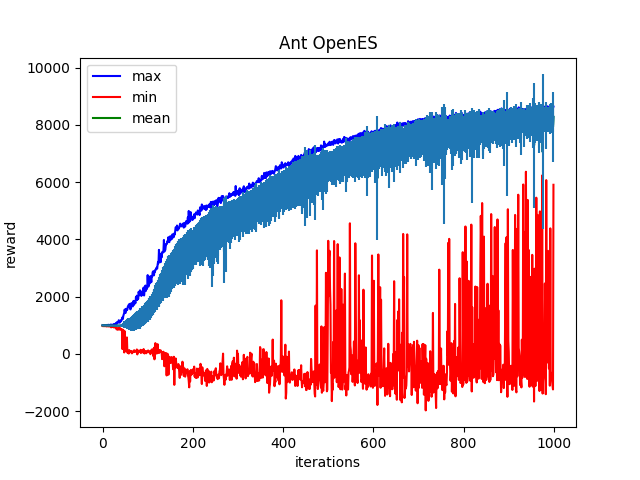

Values plotted in this chart, from the file beside it:
Iter:0, max:1003.6309814453125, mean:993.8695678710938, min:971.80712890625, std:4.569416522979736
Iter:1, max:999.3411865234375, mean:989.10302734375, min:967.9610595703125, std:4.741626739501953
Iter:2, max:1004.1338500976562, mean:993.76025390625, min:974.7220458984375, std:4.561147689819336
Iter:3, max:1005.8901977539062, mean:994.2525634765625, min:968.2522583007812, std:4.950101375579834
Iter:4, max:1003.8328857421875, mean:992.756591796875, min:967.87109375, std:4.974048614501953
Iter:5, max:1004.8027954101562, mean:992.7623901367188, min:969.0270385742188, std:5.290414333343506
Iter:6, max:1005.2903442382812, mean:992.822509765625, min:972.3533935546875, std:5.201272010803223
Iter:7, max:1005.9021606445312, mean:993.9360961914062, min:970.4959106445312, std:5.012750148773193
Iter:8, max:1002.6298828125, mean:991.7221069335938, min:962.39990234375, std:5.325271129608154
Iter:9, max:1004.4061889648438, mean:992.4984741210938, min:974.2163696289062, std:5.340303897857666
Iter:10, max:1004.9155883789062, mean:991.0833740234375, min:962.2093505859375, std:5.825334072113037
Iter:11, max:1005.4019165039062, mean:991.6597900390625, min:971.0159912109375, std:5.483031272888184
Iter:12, max:1009.8612060546875, mean:991.958740234375, min:967.2677612304688, std:5.564809799194336
Iter:13, max:1013.5394897460938, mean:991.01806640625, min:960.9125366210938, std:5.937866687774658
Iter:14, max:1016.3587646484375, mean:990.9410400390625, min:958.099853515625, std:6.0335893630981445
Iter:15, max:1003.492919921875, mean:989.0994873046875, min:961.4301147460938, std:6.322839260101318
Iter:16, max:1006.9144897460938, mean:989.4339599609375, min:964.2423095703125, std:6.424283027648926
Iter:17, max:1009.3475952148438, mean:988.5008544921875, min:959.7454833984375, std:6.931258678436279
Iter:18, max:1023.6797485351562, mean:987.0762939453125, min:955.3849487304688, std:6.64906120300293
Iter:19, max:1016.4986572265625, mean:987.4774169921875, min:926.15234375, std:7.627516269683838
Iter:20, max:1019.7424926757812, mean:988.801025390625, min:938.0780029296875, std:7.974145889282227
Iter:21, max:1010.045654296875, mean:985.1674194335938, min:944.4401245117188, std:7.777759075164795
Iter:22, max:1008.8472290039062, mean:987.9725952148438, min:947.730712890625, std:7.8772406578063965
Iter:23, max:1014.564697265625, mean:984.6998291015625, min:946.978759765625, std:8.397462844848633
Iter:24, max:1030.8370361328125, mean:985.7637939453125, min:931.4891967773438, std:9.062451362609863
Iter:25, max:1042.1817626953125, mean:987.76318359375, min:940.0467529296875, std:9.398551940917969
Iter:26, max:1031.188232421875, mean:984.2579345703125, min:921.6568603515625, std:10.023181915283203
Iter:27, max:1030.6552734375, mean:984.4266357421875, min:936.6040649414062, std:10.623456954956055
Iter:28, max:1045.11376953125, mean:982.0970458984375, min:934.8621215820312, std:11.007326126098633
Iter:29, max:1060.5001220703125, mean:981.291748046875, min:931.0048828125, std:11.78817081451416
Iter:30, max:1061.0965576171875, mean:985.9781494140625, min:936.1663818359375, std:12.76754379272461
Iter:31, max:1093.3885498046875, mean:984.3005981445312, min:855.2386474609375, std:14.022542953491211
Iter:32, max:1053.244140625, mean:983.1031494140625, min:888.6947631835938, std:13.906453132629395
Iter:33, max:1107.0067138671875, mean:987.4539184570312, min:882.8976440429688, std:15.32609748840332
Iter:34, max:1101.9488525390625, mean:986.15576171875, min:839.843505859375, std:15.652134895324707
Iter:35, max:1097.2098388671875, mean:984.3623657226562, min:886.8462524414062, std:16.41375160217285
Iter:36, max:1176.314208984375, mean:984.688232421875, min:908.7786254882812, std:18.898515701293945
Iter:37, max:1125.8143310546875, mean:987.9071044921875, min:919.2747802734375, std:19.3765926361084
Iter:38, max:1089.06298828125, mean:985.6287841796875, min:846.6944580078125, std:20.783061981201172
Iter:39, max:1108.00390625, mean:990.827392578125, min:888.6228637695312, std:23.48418617248535
Iter:40, max:1129.2845458984375, mean:988.486572265625, min:867.2027587890625, std:24.24156379699707
Iter:41, max:1174.349853515625, mean:988.658447265625, min:872.1322631835938, std:27.99509620666504
Iter:42, max:1166.0947265625, mean:994.65087890625, min:823.4244995117188, std:34.29097366333008
Iter:43, max:1225.30810546875, mean:998.517578125, min:851.8326416015625, std:40.496036529541016
Iter:44, max:1275.3134765625, mean:998.1602172851562, min:167.78256225585938, std:53.55490493774414
Iter:45, max:1216.846435546875, mean:1008.0858154296875, min:843.5572509765625, std:51.46452713012695
Iter:46, max:1327.7711181640625, mean:1014.0443115234375, min:833.1170043945312, std:63.05669021606445
Iter:47, max:1374.4267578125, mean:1015.467529296875, min:459.59722900390625, std:72.43467712402344
Iter:48, max:1430.596923828125, mean:1019.697998046875, min:49.18260955810547, std:111.47016906738281
Iter:49, max:1548.39794921875, mean:1036.877685546875, min:792.7032470703125, std:89.50829315185547
Iter:50, max:1453.655517578125, mean:1037.176513671875, min:100.60897064208984, std:110.27849578857422
Iter:51, max:1430.413330078125, mean:1044.04541015625, min:92.84122467041016, std:112.1955337524414
Iter:52, max:1575.05859375, mean:1051.7703857421875, min:183.5809326171875, std:123.52523803710938
Iter:53, max:1519.2379150390625, mean:1053.0445556640625, min:148.91612243652344, std:138.6603240966797
Iter:54, max:1552.292724609375, mean:1054.876220703125, min:574.4495239257812, std:140.33355712890625
Iter:55, max:1547.1640625, mean:1052.254638671875, min:44.41357421875, std:174.4145050048828
Iter:56, max:1651.183349609375, mean:1063.7862548828125, min:93.84613037109375, std:183.65489196777344
Iter:57, max:1637.0972900390625, mean:1060.3714599609375, min:77.90949249267578, std:187.64938354492188
Iter:58, max:1716.063720703125, mean:1042.6219482421875, min:10.874692916870117, std:210.30201721191406
Iter:59, max:1731.0263671875, mean:1048.693359375, min:132.84756469726562, std:193.3378448486328
Iter:60, max:1746.37060546875, mean:1044.4068603515625, min:99.62984466552734, std:216.2018280029297
... 939 more rows
